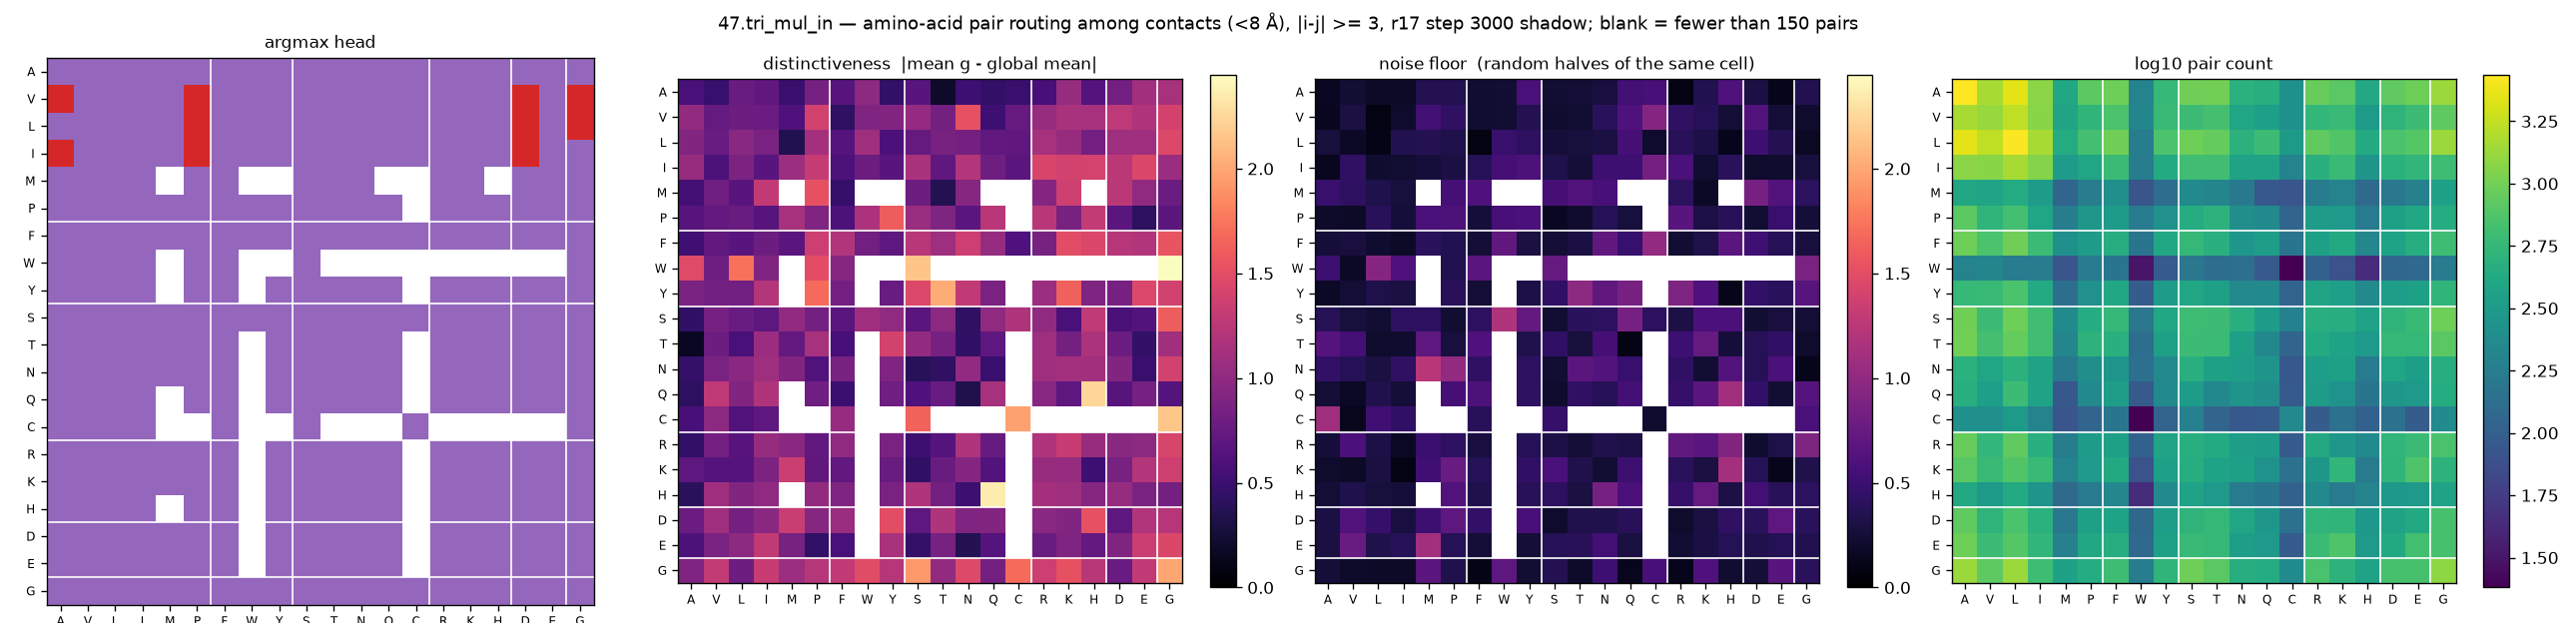

Values plotted in this chart, from the file beside it:
aa_i, aa_j, argmax_head, distinctiveness, null, n_pairs
A, A, 4, 0.5662, 0.1616, 2728
A, V, 4, 0.4744, 0.2382, 1476
A, L, 4, 0.7697, 0.1864, 2236
A, I, 4, 0.7151, 0.1868, 1208
A, M, 4, 0.4838, 0.3552, 404
A, P, 4, 0.8465, 0.3538, 824
A, F, 4, 0.6547, 0.221, 960
A, W, 4, 0.9783, 0.2381, 200
A, Y, 4, 0.4456, 0.5658, 572
A, S, 4, 0.6656, 0.232, 972
A, T, 4, 0.1931, 0.2403, 1004
A, N, 4, 0.5091, 0.2856, 496
A, Q, 4, 0.4422, 0.5396, 464
A, C, 4, 0.4789, 0.5619, 256
A, R, 4, 0.5597, 0.0893, 912
A, K, 4, 1.034, 0.3521, 816
A, H, 4, 0.6498, 0.604, 416
A, D, 4, 0.8309, 0.3049, 864
A, E, 4, 1.102, 0.1202, 956
A, G, 4, 1.129, 0.3474, 1336
V, A, 3, 1.02, 0.1503, 1476
V, V, 4, 0.7397, 0.2963, 1320
V, L, 4, 0.7875, 0.0848, 1748
V, I, 4, 0.7755, 0.201, 1172
V, M, 4, 0.6058, 0.5326, 380
V, P, 3, 1.394, 0.4258, 532
V, F, 4, 0.4266, 0.2262, 712
V, W, 4, 0.9074, 0.2333, 212
V, Y, 4, 0.9242, 0.3594, 584
V, S, 4, 1.03, 0.2134, 612
V, T, 4, 0.8321, 0.2359, 680
V, N, 4, 1.532, 0.3982, 388
V, Q, 4, 0.5084, 0.6063, 348
V, C, 4, 0.7522, 0.9345, 260
V, R, 4, 1.045, 0.4256, 548
V, K, 4, 1.148, 0.3643, 584
V, H, 4, 1.142, 0.2445, 316
V, D, 3, 1.27, 0.627, 520
V, E, 4, 1.193, 0.2436, 620
V, G, 3, 1.398, 0.2159, 836
L, A, 4, 0.926, 0.2771, 2236
L, V, 4, 0.7631, 0.1723, 1748
L, L, 4, 0.9595, 0.1135, 2648
L, I, 4, 0.8649, 0.347, 1472
L, M, 4, 0.3458, 0.361, 444
L, P, 3, 1.119, 0.3198, 660
L, F, 4, 0.6486, 0.0824, 980
L, W, 4, 1.094, 0.4835, 176
L, Y, 4, 0.5895, 0.4202, 716
L, S, 4, 0.7443, 0.2671, 956
L, T, 4, 0.8539, 0.2732, 892
L, N, 4, 0.8338, 0.2885, 504
L, Q, 4, 0.7254, 0.552, 620
L, C, 4, 0.7145, 0.2031, 316
L, R, 4, 1.133, 0.3842, 852
L, K, 4, 1.046, 0.3062, 760
L, H, 4, 0.8242, 0.133, 432
L, D, 3, 1.089, 0.505, 708
L, E, 4, 1.095, 0.3553, 780
L, G, 3, 1.462, 0.1664, 1348
... 340 more rows
